pico-8 play session: hold ← + tap ❎

[t = 6 s] hold ← ~6s, tap ❎ ~10×
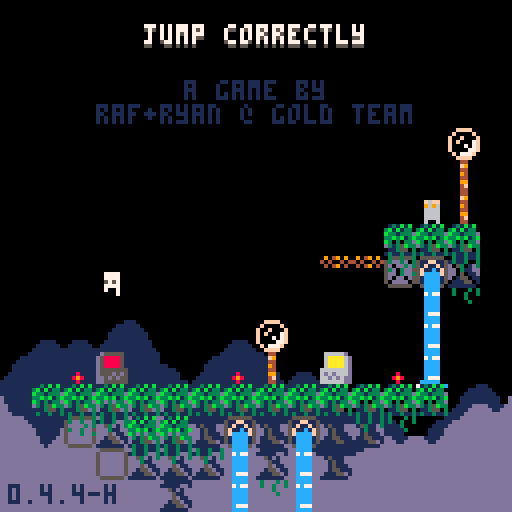
[t = 8 s] hold ← ~8s, tap ❎ ~14×
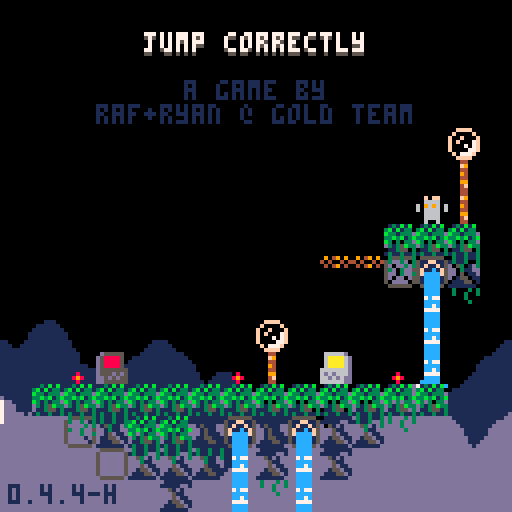

pico-8 cartridge
version 42
__lua__
-- jumper 2
-- 2025-06-24

p_win=0 //keep this
last_lvl=31

--constants and globals
p_spd=1
p_accel=0.3		 --fall accel (0.3)
p_f_max=4				 --fall spd max (4)
p_j_max=-2.5	 --jump spd max (-2.5)
p_j_t_max=5 	 --jump frames
//p_j_fre=1   	 --num free jumps
//p_w_spd=0.3 		--water fill speed

l_toucht=nil //last touch teleporter

chl=0 --checkpoint lvl
crl=0 --current lvl

-- enemy constants
ice_t_slow=70 --ice spawn time slow
ice_t_fast=30 --ice spawn time fast

cltb=0 --cloud time back
cltf=0 --cloud time front
key_cols={10,11,12,8} --keys

logo_t=0
//auto_save=1
tot_d=0
aut=0

function _init()
	printh("=====start=====")
	cartdata("gt_j2_044_hard")
	
	mplay=false
	pp=obj(-1,-1,3,5)
	chl=dget(0)
	//chl=31
	tot_d=dget(2)
	//tot_d=100
	p_win=dget(3)
	//p_win=1
	printh("load save 0 "..chl)
	printh("load save 2 "..tot_d)
	printh("load save 3 "..p_win)
	
	reset_checkpoint(0)
end

function reset_checkpoint(ll)
	printh("reseting from checkpoint")
	uits,l_uits=-0.1,-1 --ui time slow
	uitf,l_uitf=-0.1,-1 --ui time fast
	
	tpt=0								--lvl trans time
	pvy=0  			   --vel y
	pdrx=1 			   --dir x
	pdry=0 			   --dir y
	pmt=0  			   --move time
	pjmp=0 			   --current jump
	pjp=true     --jump pressed
	pjmpt=0      --jump time
	ptank=1 		   --num water tanks (this will probably never get higher)
	pwater=0 	   --amt water
	pst=false    --show empty tank icon
	pwt=0					   --water time
	ptw=false    --touching water
	pdig=false   --is digging
	pdt=0				 	  --digging time
	pseed=0				  --seeds
	psht=false   --shooting
	ptswch=false --touching switch player
	etswch=false --touching switch any ememy
	pto=false 	 	--near old man :(
	pio=false    --interact old man
	og_text=":)" --old guy text
	ptn=false				--touching ng cpu
	pin=false				--interact ng cpu
	ptd=0    				--touching door (0 no, 1 yes, 2 yes+interact)
	pbnk=false   --did bonk
	prst=0							--restart time
	
	ogidx=0
	ogt=0
	
	dth_t=-1					--death time
	dth_e=nil				--death object
	
	if ll then
		crl=ll
	else
		crl=chl
	end
	
	if(crl!=0)save_game()
	
	if crl==0 then
		mplay=false
		music(63)// test no music
	elseif not mplay then
		mplay=true
		music(0)// test start music
	end
	
		
	init_lvl()
end

function _draw()
	cls()
	camera(cmx,cmy)
	
	draw_clouds()
	
	if logo_t<120 then
		draw_logo()
		return
	end
	
	if tpt>0 and tpt<40 then
		local t,c="computer "..crl,5
		if crl==0 then
			t="correct!"
			c=cltb%8+8
		end
		
		print(
			t,
			cmx+cen_txt(t),
			cmy+62,
			c)
			
		if flr(uits%2)==0 then
			spr(22,cmx,cmy+120)
		end
		return
	end
	
	if dth_t!=-1 then
		if dth_e and dth_e.draw then
			dth_e.draw(dth_e)
		end
		for e in all(effs)do
			if(e.isp)e.draw(e)
		end
		return
	end
	
	draw_bk()
	
	for e in all(enemies)do
		if(e.draw)e.draw(e)
	end
	
	map(0,0)
	
	if not tp_out then
		draw_player()
	end
	//printh(cmi.." "..cmj.." "..cmx.." "..cmy)
	
	draw_fg()
	
	for b in all(bullets)do
		b.draw(b)
	end
	
	
	for e in all(effs)do
		e.draw(e)
	end
	
	draw_hud()
	if aut>0 then
		for i=0,flr((30-aut)/10)do
			pset(cmx+2+i*2,cmy+126,7)
		end
	end
	
	if pio then
		draw_old_guy_prompt()
	end
end

function _update()
	l_uits,uits=uits,(uits+0.1)%30
	l_uitf,uitf=uitf,(uitf+0.2)%30
	cltb=(cltb+0.7)%136
	cltf=(cltf+1)%136
	
	if aut>0 then
		aut-=1
	end
	
	if scr_wrap and 
				flr(uits%3)==0 and
				flr(l_uits%3)!=0 then
		for i=0,16 do
			add_wrap(cmx,cmy+i*8,1)
			add_wrap(cmx+127,cmy+i*8,-1)
		end
	end
	
	if logo_t<120 then
		logo_t+=1
		if(btnp(❎))logo_t+=50
		return
	end
	
	update_clds()
	
	for e in all(effs)do
		e.update(e)
	end
	
	if dth_t>=0 then
		dth_t-=1
		//if dth_e and dth_e.update then
			//dth_e.update(dth_e)
		//end
		if(dth_t==0)reset_checkpoint(crl)
		return
	end
	
	if pio then
		update_old_guy_prompt()
		return
	end
	
	if crl==0 and 
				p_win==1 and
				flr(uitf%2)==0 and
				flr(l_uitf%2)!=0 then
		add_jump(
			rand(0,127),
			rand(0,127),
			nil,
			15)
		//local sv=
		//sfx(16,-1,rand(0,2)*6,6)
		sfx(9,-1,0,16)
	end
	
	update_lvl()
	
	if tp_out then
		update_tp_out()
	else
		for e in all(enemies)do
			if(e.update)e.update(e)
		end
	
		update_bullets()
		update_player()
	end
end

function comb(a,b)
	for k,v in pairs(b)do
		a[k]=v
	end
end

function obj(x,y,w,h,ext)
	o={x=x,y=y,w=w,h=h}
	comb(o,ext)
	return o
end

function eff(x,y,d,u,ext)
	o={x=x,y=y,draw=d,update=u}
	comb(o,ext)
	return o
end

function rand(bot,top)
	return flr(rnd((top+1)-bot))+bot
end

function draw_bb(o)
	rect(
		o.x-o.w/2,
		o.y-o.h/2,
		o.x+o.w/2,
		o.y+o.h/2,
		8)	
end

function col_bb(a,b)
	if b.w==0 or b.h==0 then
		return false
	end
	local ax=a.x-a.w/2
	local ay=a.y-a.h/2
	local bx=b.x-b.w/2
	local by=b.y-b.h/2
	
	return ax<=bx+b.w and
		ax+a.w>=bx and ay<=by+b.h and
		ay+a.h>=by
end

function test_w_wrap(a,b)
	local aa=a
	if scr_wrap then
		aa=obj(
			a.x%128+cmx,
			a.y,a.w,a.h)
	end
	if col_bb(aa,b) then
		return b
	end
	return nil
end

function on_layer(o,ox,oy,lrs,t_spk,hb_mod)
	if type(lrs)!="table" then
		lrs={lrs}
	end
	if(hb_mod==nil)hb_mod=0
	
	local a=obj(o.x+ox,o.y+oy,o.w+hb_mod,o.h+hb_mod)
	local mi=flr(a.x/8)
	local mj=flr(a.y/8)
	
	for j=min(cmj+15,mj+1),max(cmj,mj-1),-1 do
	for ii=mi-1,mi+1 do
		local i=ii%16+cmi
		for f in all(lrs) do
			local s=mget(i,j)
			if fget(s,f) then
				local h=f==1 and 4 or 8
				local b=obj(
					i*8+4,
					j*8+h/2,
					8,
					h,
					{s=s}
				)
				if test_w_wrap(a,b) then
					return b
				end
			end
		end
	end end
	
	if t_spk then
		for s in all(spks) do
			if test_w_wrap(a,s) then
				return s
			end
		end
	end
	return nil
end

function on_scr(o)
	return o.y<cmy+137 and 
								o.y>cmy-4 and
			 				o.x<cmx+137 and 
			 				o.x>cmx-4
end

function round(n)
	if n-flr(n)>=0.5 then
		return flr(n)+1
	end
	return flr(n)
end

function lerp(a,b,t)
 return a+(b-a)*t
end

function clear_map_at(x,y)
	mset(flr(x/8),flr(y/8),0)
end

function draw_logo()
	local f=min(logo_t/60,1)
	local fi=min(flr(logo_t/9),6)
	pal(10,({1,5,2,13,15,10})[fi])
	for i=1,4 do
		spr(
			124+i-1,
			cmx+60+f*8*i-4*f,
			cmy+60)
		spr(
			124-i,
			cmx+60-f*8*i+4*f,
			cmy+60)
	end
end

--[[
function toggle_auto_save(i)
	if i==1 or i==2 then
		return
	end
	auto_save=(auto_save+1)%2
	printh("set auto save ")
	printh(auto_save)
	dset(1,auto_save)
	//add sfx here
	menuitem(
		2,
		"auto save "..(auto_save==1 and "is on" or "is off"),
		toggle_auto_save
	)
end
]]--

function save_game()
	printh("set save 0 "..chl)
	printh("set save 2 "..tot_d)
	printh("set save 3 "..p_win)
	dset(0,chl)
	dset(2,tot_d)
	dset(3,p_win)
	//add sfx here
	aut=30
end

function clear_save()	
	printh("clear save 0 2 3")
	dset(0,0)
	dset(2,0)
	dset(3,0)
	tot_d=0
	chl=0
	p_win=0
end

music(0)

-->8
--player
function draw_player()
	local off=(ptswch and 2 or 0)
	
	--legs
	sspr(
		12,flr(pmt)%2*2+8,
		4,2,
		pp.x-2,pp.y+1-off,
		4,2,
		pmt<2
	)	

	--ducking
	local dt=flr(pdt/3)%2
	if dt==0 and 
				pdry==1 and 
				pvy==0 and
				not pdig then
		dt=1
	end

	--head
	if(pjmp>=1)pal(12,5)
	sspr(
		8,pdry*4+12,
		4,4,
		pp.x-2,pp.y-3+dt-off,
		4,4,
		pdrx==-1
	)
	pal()
		
	--off screen arrow
	if pp.x>cmx+128 then
		spr(13,cmx+120,pp.y-4)
	elseif pp.x<cmx-1 then
		spr(13,cmx+2,pp.y-4,1,1,true)
	end
	
	--water drops
	if ptw then
		draw_splash(pp.x-4,pp.y-5)
	end
	
	--water tank
	local ofx=3
	if(pdrx==-1)ofx=-8
	if pst then
		sspr(0,8,6,6,pp.x+ofx,pp.y-6)
	elseif pwater>0 then
		if ptw then
			--tank shadow
			sspr(
				0,8,6,6,
				pp.x+ofx+1,pp.y-5)
		end
		sspr(
			16+8*(pwater-1)+(flr(uits)%2)*4,8,
			5,5,pp.x+ofx,pp.y-6)
	end
	
	--seeds
	for i=1,pseed do
		local a=uitf/7.5+i/pseed
		local x=pp.x+cos(a)*6
		local y=pp.y+sin(a)*6
		rectfill(
			x,y,
			x+sgn(cos(a)),
			y+sgn(sin(a)),7)
	end
	
	if prst>15 then
		draw_int(
			4-flr(prst/15),
			pp.x+2,
			pp.y-2)
	end
	
	--[[
	draw_bb(
		{x=pp.x,y=pp.y+4,w=3,h=1}
	)
	]]--
end

function update_player()
	local move=false
	pdry=0
	if(btn(➡️))move,pdrx=true,1
	if(btn(⬅️))move,pdrx=true,-1
	if(btn(⬆️))pdry=-1
	if(btn(⬇️))pdry=1
	
	if move then
		pmt-=0.3
		if(pmt<0)pmt=4
		if not on_layer(pp,pdrx,0,0) then
			pp.x+=p_spd*pdrx
		end
	else
		pmt=0
		pp.x=flr(pp.x)
	end
	
	if scr_wrap then
		local wr=false
		if(pp.x<cmx-1)pp.x,wr=cmx+127,true
		if(pp.x>cmx+127)pp.x,wr=cmx,true
		if(wr)sfx(3,-1,12,14)
	end
	
	--touch enemy
	local ts=false --touch shroom
	for e in all(enemies)do
		if col_bb(pp,e) then
			if e.draw==draw_shroom then
				ts=true
				//printh(pp.x.." "..pp.y.." touch shroom")
			elseif e.can_hurt then
				//reset_checkpoint()
				kill_plr(e)
				return
			end
		end
	end
	
	--jump
	if btn(🅾️) then
		if not pjp then
			pjp=true
			--  bank,chnl,off, len
			--sfx(0,   0,   0,   0)
			if (pjmp<1 or
							flr(pwater/3)>0) then
				if pjmp>=1 and pwater>2 then
					pwater-=3
					if pwater==0 then
						pst=true
					end
				end
				pjmpt=p_j_t_max
				//pvy=p_j_max
				pjmp+=1
				add_jump(pp.x-1,pp.y)
				if not ptn then
					sfx(3,-1,0,8)
				end
			end
		end
		if pjmpt>0 then
			pvy=p_j_max
		end
		pjmpt=max(0,pjmpt-1)
	else
		pjmpt=0
		pjp=false
	end
	
	--fall
	pvy=min(p_f_max,pvy+p_accel)
	if pvy<0 then
		local b=on_layer(pp,0,pvy,0) 
		if b then
			if not pbnk then
				sfx(3,-1,8,4)
			end
			pbnk=true
			pp.y=b.y+7
			pvy=0.5 --y vel of player after bonk
		end
	else 
		local t=on_layer(
			pp,0,max(1,pvy),{0,1})
		if t!=nil and t.y-pp.y>4 then
			if pvy>p_accel then
				//printh(
				//	"landed "..(
				//		ts and "true" or "false")
				//	)
				add_landed(pp.x,pp.y+4)
				pbnk=false
				sfx(5,-1,0,10)
			end
			pp.y=(flr(pp.y/8)*8)+5
			pvy=0
			pst=false
			
			if not ts then
				pjmp=0
			end
			
			if t and t.s==76 then
				set_cld(t.x,t.y)
			end
		end
	end
	pp.y+=pvy
	
	local sq=on_layer(pp,0,0,0)
	if sq then
		//printh(sq.x.." "..sq.y)
		local o=obj(
			sq.x,sq.y,0,0,
			{
				draw=function()
					spr(sq.s,sq.x-4,sq.y-4)
				end
			})
		kill_plr(o)
	end
	
	--shoot
	if btn(❎) then
		if not pto and 
					not psht and 
					pseed>0 then
			psht=true
			pseed-=1
			sfx(6,-1,0,6)
			local dx=pdrx
			if(pdry!=0)dx=0	
			//add_get(pp.x+2,pp.y,pseed)
			add_bullet(
				pp.x+dx*5,pp.y+pdry*5,1,
				dx*4,pdry*4,false,7,true)
		end
	else
		psht=false 
	end
	
	if btn(❎) and 
				btn(⬇️) and 
				pvy==0 then
		prst+=1
		if prst==15*4 then
			kill_plr()
		end
	else
		prst=0
	end
	
	--touch water
	--note: timer doesnt
	--reset when player
	--leaves water
	ptw=false
	for w in all(waters) do
		if(col_bb(pp,w))ptw=true
	end
	if ptw then
		pwt+=0.3//p_w_spd
		if pwt>=1 then
			pwt=0
			if pwater/3<ptank then
				pwater+=1
				pst=false
				sfx(4,-1,(pwater-1)*6,6)
			end
		end
	end
	
	//printh(pov)
	
	if pp.y>cmy+136 then
		//reset_checkpoint()
		kill_plr()
		return
	end
	
	for b in all(bullets)do
		if col_bb(pp,b) then
			//reset_checkpoint()
			kill_plr(b)
			return
		end
	end
	
	--touch key
	//for k in all(l_keys)do
	for i=1,#l_keys do
		local k=l_keys[i]
		if not k.p and col_bb(pp,k) then
			k.p=true
			add(p_keys,k)
			add_b_exp(
				k.x,k.y,
				3,6,
				{key_cols[i]})
			sfx(10)
		end
	end
	
	--touch door
	//for d in all(doors)do
	if door then
		if col_bb(pp,door) then
			//ptd=true
			if btn(⬇️) or btn(⬆️) then
				local can=true
			
				//sfx(11)
				//sfx(17)
				//sfx(7,-1,4,4)
				for k in all(l_keys)do
					if k.p==false then
						can=false
					end
				end
			
				if can then
					for i=1,#l_keys do
						local k=l_keys[i]
						add_b_exp(
							k.x,
							k.y,
							2,2,
							{key_cols[i]})
						//del(p_keys,k)
					end
					if crl==last_lvl then
						crl=0
						p_win=1
						save_game()
					elseif crl==chl then
						crl+=1
					else
						crl=chl
					end
					sfx(11)
					init_tp_out()
				
					return
				elseif ptd<2 then
					sfx(7,-1,4,4)
					ptd=2
				end
			else
				ptd=1
			end
		else
			ptd=0
		end
	end
	
	--touch flower
	flwr=nil
	for f in all(flwrs)do
		if col_bb(pp,f) and pdry==1 then
			flwr=f
		end
	end
	
	if pvy!=0 or flwr==nil then
		pdig=false
		pdt=0
	else
		if pdig==false then
			pdt=10
		end
		pdig=true
		if pdt%5==0 then
			add_dig(pp.x,pp.y+4)
			sfx(8,-1,27,4)
		end
		if pdt<=0 then
			del(flwrs,flwr)
			pseed+=flwr.s
			add_get(pp.x,pp.y,"+"..flwr.s)
			sfx(14)
		end
		pdt-=1
	end
	
	-- touch teleporter
	local toucht=nil
	for tt in all(tps)do
	for i=0,1 do
		local t=tt[i+1]
		if t then
			if col_bb(pp,t) then
				//printh((i+1%2)+1)
				toucht=tt[(i+1)%2+1]
			end
		end 
	end end
	if l_toucht==nil and
				toucht!=nil then
		pp.x=toucht.x
		pp.y=toucht.y+1
		pvy*=-1
		--[[
		because of long pressing jumps,
		if the player enters this while
		holding jump before the max hold
		time, their velocity wont flip
		]]--
		add_b_exp(pp.x,pp.y,5,5,toucht.c)
		sfx(7,-1,8,24)
	end
	l_toucht=toucht
	
	-- old man
	pto=false
	if old_guy and 
				col_bb(pp,old_guy)then
		pto=true
		if btnp(❎) then
			sfx(7,-1,0,4)
			pio=true
			ogt=0
			l_ogt=-1
			if p_win==1 then
				_,__,idx=rank(tot_d)
				og_text=og_texts[99-idx]
			elseif og_texts[crl]!=nil then
				og_text=og_texts[crl]
			end
		end
	end
	
	-- touch ng cpu
	ptn=false
	if ng_cpu and
				col_bb(pp,ng_cpu)then
		ptn=true
		if btnp(❎) then
			if pin then
				clear_save()
				//kill_plr(ng_cpu)
				crl=1
				init_tp_out()
				sfx(17)
			else
				sfx(7,-1,0,4)
			end
			pin=true
		elseif btnp(🅾️) then
			sfx(7,-1,4,4)
			pin=false
		end
	else
		pin=false
	end
end

function kill_plr(o)
	tot_d+=1
	dth_e=o
	dth_t=30
	add_b_exp(
		mid(cmx,pp.x,cmx+127),
		mid(cmy,pp.y,cmy+127),
		10,10,nil,true)
		sfx(8,-1,0,27)
end

-->8
--hud/general

function draw_hud()
	print(ver,2,121,1)
	
	--[[
	// uncomment for testing
	print("lvl:"..crl+1,cmx+31,cmy+1,1)
	print("lvl:"..crl+1,cmx+30,cmy,7)
	print("dth:"..tot_d,cmx+61,cmy+1,1)
	print("dth:"..tot_d,cmx+60,cmy,7)
	]]--
	
	if crl==0 then
		local t="jump correctly"
		//t="you jumped correctly"
		local off=mid(
			-2.9,
			cos((cltf%136)/136)*3,
			2.9
		)
		print(
			t,cen_txt(t),10+off,5)
		print(
			t,cen_txt(t),9+off,7)
		print("a game by",46,20,1)
		print("raf+ryan @ gold team",
			24,26,1)
		
		if p_win==1 then
		 t1="times jumped"
		 t2="incorrectly: "..tot_d
		 //t2="incorrectly: "..19999
		 print(
			 t1,
			 cen_txt(t1),40,13)
		 print(
			 t2,
			 cen_txt(t2),46,13)
			
			print("rank:",49,58,7)
			//tot_d=50
			local r,c=rank()
			if c==nil then
				pal(7,(uitf%8)+8)
			elseif flr(uitf)%2==0 then
				pal(7,c)
			end
			print(r,72,58,7)
			pal()
		end	
	end
end

function cen_txt(t)
	return 64-(#t*4)/2
end

function draw_splash(x,y)
	sspr(
		16,13+flr(uitf)%3*3,
		8,3,
		x,y)	
end

clds_b={
"00000002234002000",
"00000031111631420",
"20034311111111114",
"14311111111111111"
}
clds_f={
"00000023400562000",
"20022311143111456",
"14311111111111111"
}
function draw_clouds()
	rectfill(cmx,cmy+112,cmx+128,cmy+128,1)
	draw_cloud_layer(clds_b,72,cltb)
	rectfill(cmx,cmy+120,cmx+128,cmy+128,13)
	pal(1,13)
	draw_cloud_layer(clds_f,88,cltf)
	pal()
end

function draw_cloud_layer(arr,y,t)
	for j=1,#arr do
		for i=0,16 do
			local x=i*8-t
			if(x<-8)x+=136
			spr(arr[j][i+1],cmx+x,cmy+y+j*8)
		end
	end
end

function draw_old_guy()
	local s=0
	if cltf>68 or 
				cltf<30 and cltf%12>6 then
		s=4
	end
	sspr(
		64+s,0,
		4,8,
		old_guy.x-2,old_guy.y-4,
		4,8,
		pp.x<old_guy.x)
	if cltf>68 then
		local off=old_guy.y
		if(cltf%12>6)off-=1
		line(
			old_guy.x-4,off-1,
			old_guy.x-4,off,6)
		line(
			old_guy.x+3,off-1,
			old_guy.x+3,off,6)
	end
	//draw_bb(old_guy)
end

function draw_old_guy_prompt()
	local w=92
	local h=66
	local top=cmy+(127-h)/2
	local lft=cmx+(127-w)/2
	
	rectfill(
		lft,top,
		lft+w,top+h,0)
	rect(
		lft,top,
		lft+w,top+h,7)
	
	print(sub(og_text,0,ogt),
		lft+3,top+3,7)
end

l_ogt=-1
function update_old_guy_prompt()
	if ogt<#og_text then
		ogt+=0.5
		if l_ogt!=flr(ogt) and flr(ogt)%2==0 then
			local off=rand(0,1)
			sfx(18,-1,off*3,3)
			//sfx(18,-1,0,2)
		end
		l_ogt=flr(ogt)
	end

	if btnp(🅾️) then
		pio=false
		sfx(7,-1,4,4)
	elseif btnp(❎) then
		if ogt<#og_text then
			ogt=#og_text
		else
			pio=false
			sfx(7,-1,4,4)
		end
	end
end

function draw_ng_cpu()
	if ptd>0 then
		print(
			"continue",
			door.x-15,
			door.y-20,
			7)
		draw_int("⬆️",door.x+1,door.y-2)
	end
	
	spr(7,ng_cpu.x-4,ng_cpu.y-4)
	if(not ptn)return
		
	if pin then
		print(
			"are you sure?",
			ng_cpu.x-23,
			ng_cpu.y-20,
			7)
		print(
			"no:    yes:",
			ng_cpu.x-23,
			ng_cpu.y-12,
			7)
		draw_int("🅾️",ng_cpu.x-7,ng_cpu.y-2)
		draw_int("❎",ng_cpu.x+25,ng_cpu.y-2)
	else
		print(
			"new game",
			ng_cpu.x-15,
			ng_cpu.y-20,
			7)
		draw_int("❎",ng_cpu.x,ng_cpu.y-2)
	end
end

-- draw interact
function draw_int(s,x,y,c1,c2)
	print(
		s,x-4,y-10,
		c1==nil and 5 or c1)
	print(
		s,
		x-4,
		y-(
			flr(uits)%2==0 and 11 or 10
		),
		c2==nil and 6 or c2
	)
end
-->8
--map functions

function init_lvl()
	reload(0x1000, 0x1000, 0x2000)
	waters={}
	ftns={}
	l_keys={}
	p_keys={}
	door=nil
	flwrs={}
	swchs={}
	swch_cs={}
	sw_blks={}
	clds={}
	spks={}
	tps={
		{nil,nil},
		{nil,nil}
	}
	old_guy=nil
	ng_cpu=nil
	
	sw_state=false
	sw_state_c=false
	sw_state_l=false
	scr_wrap=false
	flip_d=false
	
	bullets={}
	effs={}	
	enemies={}	
	--current map tile i,j
	cmi=crl%8*16
	cmj=flr(crl/8)*16
	--current map x,y
	cmx,cmy=cmi*8,cmj*8
	
	--debug for when no checkpoint
	pp.x,pp.y=cmx+64,cmy+64
	
	printh("init lvl: "..crl..", "..cmi.." "..cmj)
	
	local inf_ftns={}
	
	for j=0,15 do
	for i=0,15 do
		local s=mget(cmi+i,cmj+j)
		local fl=fget(s)
		local sn=mget(cmi+i,cmj+max(j-1,0))
		local ss=mget(cmi+i,cmj+min(j+1,15))
		local sw=mget(cmi+max(i-1,0),cmj+j)
		local se=mget(cmi+min(i+1,15),cmj+j)

		local x,y=cmx+i*8,cmy+j*8
		
		if s>=93 and s<=94 then
			--fountains
			local on_t,off_t=7,0
			if(s==94)on_t,off_t=30,30
			if(s==93)add(inf_ftns,{x=x,y=y})
			add(ftns,{
				x=x,y=y,
				t=-1,on_t=on_t,off_t=off_t
			})
			mset(cmi+i,cmj+j,79)
		elseif s==109 or s==110 then
			add(sw_blks,{
				cmi+i,cmj+j,s==110
			})
		elseif fl==0 then
			-- items created in this
			-- block will clear the
			-- original map tile
			mset(cmi+i,cmj+j,0)
			
			if s==107 then
				--spikes
				local off,f=5,false
				if sn!=77 and 
							sn!=109 and
							sn!=110 and
							fget(sn,0) then
					off,f=2,true
				end
				local sp=add_enemy(
					x+4,y+off,8,4,
					draw_spike,
					nil,
					false,
					true,
					{f=f}
				)
				add(spks,sp)
			elseif s==36 or // up
										s==45 or // down
										s==46 or // right
										s==54 or // left
										s==53 then
				--circle spikes
				local u=update_c_spike
				if(s==53)u=nil
				local d={-1,0}
				if(s==36)d={0,-1}
				if(s==45)d={0,1}
				if(s==46)d={1,0}
				if(s==54)d={-1,0}
				add_enemy(
					x+4,y+4,7,7,
					draw_c_spike,
					u,
					false,
					true,
					{d=d}
				)
			elseif s==22 then
				--keys/floppy
				add(l_keys,obj(
					x+4,y+4,4,4,
					{p=false}
				))
			elseif s==23 and p_win==0 then
				--door
				door=obj(x+4,y+4,8,8)
			elseif s==24 or s==25 then
				--flower 5 seed
				add(flwrs,obj(x+4,y+4,6,8,{s=s==24 and 5 or 1}))
			elseif s==48 or s==49 then
				-- checkpoints
				printh("cp "..x.." "..y)
				pp.x,pp.y=x+4,y+5
				add_b_exp(pp.x,pp.y,10,10)
			elseif s==50 or s==51 then
				-- slimes
				add_enemy(
					x+4,y+4,4,6,
					draw_slime,
					update_slime,
					true,
					true,
					{fast=s==51}
				)
			elseif s==52 then
				-- cacti
				add_enemy(
					x+4,y+4,7,8,
					draw_cactus,
					update_cactus,
					true,
					true,
					{t=60}
				)
			elseif s==55 or s==56 then
				-- moles
				add_enemy(
					x+4,y+4,5,6,
					draw_mole,
					update_mole,
					true,
					true,
					{j=s==56,tm=15,htm=0}
				)
			elseif s==35 then
				-- switches
				add(swchs,obj(
					x+4,y+6,7.5,3))
			elseif s==37 then
				-- switch coins
				add(swch_cs,obj(
					x+4,y+4,7,6))
			elseif s==102 or s==103 then
				-- icicles
				add_enemy(
					x+4,y-4,0,0,
					nil,
					update_ice_spwn,
					false,
					false,
					{tm=s==102 and ice_t_slow or ice_t_fast}
				)
			elseif (s>=40 and s<=44) or
										(s>=57 and s<=60) then
				-- flame spaner
				local drs={
					nil,
					{1,0},{-1,0},{0,-1},{0,1}
				}
				local spd=0.8 -- slow speed
				if s==40 then
					spd=1.8 -- tracker speed
				elseif s>45 then
					spd=1.6 -- fast speed
				end
				local e=add_enemy(
					x,y,0,0,
					draw_flame_spawn,
					update_flame_spawn,
					false,
					false,
					{
						tm=0,
						dr=s<45 and drs[s-39] or drs[s-55],
						flt=not fget(ss,0),
						spd=spd
					}
				)
				//printh(s-39)
				//printh(drs[s-39])
			elseif s==11 then
				scr_wrap=true
			elseif s==61 then
				-- mushroom
				add_enemy(
					x+4,y+4,7,6,
					draw_shroom,
					update_shroom,
					true,
					false,
					{tp=false}
				)
			elseif s==31 then
				--eye
				add_enemy(
					x+4,y+4,7,6,
					draw_eye,
					update_eye,
					false,
					false,
					{t=0}
				)
			elseif s==120 then
				flip_d=true
			elseif s>=116 and s<=119 then
				--teleporters
				local i1=ceil(abs(115-s)/2)
				local i2=(s%2)+1
				local cs={{3,11},{2,8}}
				tps[i1][i2]=obj(
					x+4,y+4,6,6,
					{c=cs[i1]}
				)
			elseif s==8 then
				old_guy=obj(
					x+4,y+4,8,8,
					{draw=draw_old_guy}
				)
			elseif s==7 then
				ng_cpu=obj(
					x+4,y+4,8,8)
			end
		end
	end end
	
	for f in all(inf_ftns)do
		local j=flr(f.y/8)
		local i=flr(f.x/8)
		
		repeat
			add(
				waters,
				obj(
					f.x+4,
					cmy+3+(j-cmj)*8,
					8,8,
					{st=f.y+5}
				)
			)
			j+=1
		until j>cmj+15 or fget(mget(i,j),0)
	end
	
	--[[
	// title test, use moles
	// to
	if crl==0 then
		local ss="jump correctly"
		printh("lvl 1")
		for i=0,#ss-1 do
			local s=ss[i+1]
			local x,y=24+i*4,20-i*2
			add_enemy(
				x+4,y+4,3,5,
				draw_title_text,
				update_mole,
				true,
				true,
				{j=true,tm=15,htm=0,s=s}
			)
		end
	end
	]]--
end

function draw_bk()
	for w in all(waters)do
		local off=0
		if w.ct and w.ct.y>w.st then
			//printh(w.ct.y-w.y)
			off=7-(w.ct.y-w.y)
		end
		sspr(
			14*8+flr(uits)%4*4,0,
			4,8-off,
			w.x-2,w.y-4)
		//end
		//draw_bb(w)
		if w.ct and off!=0 then

			draw_splash(w.ct.x-4,w.ct.y-5)
		end
		
		for e in all(enemies)do
			if col_bb(w,e) then
				sspr(
					16,13+flr(uitf)%3*3,
					8,3,
					e.x-4,e.y-5)
			end
		end
	end
	
	//for d in all(doors)do
	if door then
		if #p_keys==#l_keys and 
					uits-flr(uits)>0.5 then
			pal(5,key_cols[flr(uits)%#l_keys+1])
		end
		spr(
			23,
			door.x-4,
			door.y-4,
			1,1,
			flip_d
		)
		pal()
		//draw_bb(door)
	end
	
	if old_guy then
		draw_old_guy()
	end
	
	if ng_cpu then
		draw_ng_cpu()
	end
end

function draw_fg()
	local ft=cltf%68
	if ft>0 and ft<7 or 
				ft>14 and ft<21 then
		pal(3,7)
		pal(10,7)
		pal(14,7)
	end
	for f in all(flwrs)do
		local fx=mid(0,flr(uits)%4-1,1)
		local oy=flr(uits)%4%2
		if f.s==5 then
			sspr(
				64,13,6,3,
				f.x-3+fx,f.y+1,
				6,3,fx>0)
			sspr(
				8*8,8,6,5,f.x-3,f.y-4+oy)
		elseif f.s==1 then
			sspr(
				72,14,6,2,
				f.x-3+fx,f.y+1,
				6,3,fx>0)
			sspr(
				72,9,6,5,f.x-3,f.y-4+oy)
				
		end
		
		if not pdig and 
					col_bb(pp,f) then
			draw_int("⬇️",f.x+1,f.y-0)
		end
		//draw_bb(f)
	end
	pal()
	
	if not tp_out then
		for i=1,#l_keys do 
			local k=l_keys[i]
			pal(7,key_cols[i])
			spr(
				22,
				k.x-4,
				k.y-4+mid(
					-1.9,
					cos((uits+i)/5)*2,
					1.9
				)
			)
			pal()
			//draw_bb(k)
		end
	end
	
	for s in all(swchs)do
		sspr(24,
			sw_state and 21 or 17,
			8,3,s.x-4,s.y-1)
		//draw_bb(s)
	end
	
	for s in all(swch_cs)do
		if ptswch or etswch then
			palt(5,true)
			pal(7,13)
			pal(8,13)
			pal(11,13)
		end
		spr(sw_state and 37 or 38,
			s.x-4,s.y-4+cos(uits/6)*2)
		//draw_bb(s)
		pal()
	end
	
	for ti=1,#tps do
	for t in all(tps[ti]) do
	if t then
		//draw_bb(t)
		local d=ti<2 and 1 or -1
		for i=0,2 do
			local f=max(1,i*2)
			local a=0
			while a<1 do
				local aa=a+(cltf/(136/f))
				
				pset(
					t.x+cos(aa)*(2+i),
					t.y+sin(aa)*(2+i)*d,
					i%2==0 and t.c[2] or t.c[1]
				)
				a+=1/5
			end
		end
	end end end
	
	if pto then
		draw_int("❎",old_guy.x,old_guy.y)
	elseif old_guy!=nil and
								p_win==1 and 
								flr(uits)%2==0 then
		draw_int("!",old_guy.x+2,old_guy.y,2,8)
	end
end

function update_lvl()
	for w in all(waters)do
		w.y+=1
		local t=on_layer(w,0,0,0,false,-2)
		w.ct=t
		if w.y>cmy+136 or 
					(t!=nil and t.y>w.st and t.y-w.y<1)  then
			del(waters,w)
		end
	end
	
	for f in all(ftns)do
		f.t+=1
		if f.t<f.on_t then
			if f.t%8==0 then
				add(waters,obj(
					f.x+4,f.y+4,8,8,{st=f.y+5}
				))
			end
		elseif f.t==f.on_t+f.off_t then
			f.t=-1
		end
	end
	
	for i=1,#p_keys do
		local k=p_keys[i]
		//if k.p then
			local tx=pp.x+4*i*1.2*pdrx*-1
			local ty=pp.y-3
			k.x=lerp(k.x,tx,0.2)
			k.y=lerp(k.y,ty,0.2)
		//end
	end
	
	sw_state=sw_state_c
	ptswch=false
	etswch=false
	for s in all(swchs)do
		if col_bb(s,pp) then
			ptswch=true
			sw_state=true
		end
		
		for e in all(enemies)do
			e.tswch=false
			if e.draw!=draw_flame and 
						col_bb(s,e) then
				e.tswch=true
				etswch=true
				sw_state=true
			end
		end
	end
	
	if not ptswch and not etswch then 
	for s in all(swch_cs)do
		if col_bb(s,pp) then
			del(swch_cs,s)
			sw_state_c=not sw_state_c
			sfx(13,-1,0,16)
			local c={8,14}
			if(sw_state_c)c={11,3}
			add_b_exp(s.x,s.y,3,6,c)
		end
	end end
	
	for s in all(sw_blks)do
		if s[3]==sw_state then
			mset(s[1],s[2],sw_state and 110 or 109)
		else
			mset(s[1],s[2],111)
		end
	end
	
	if sw_state!=sw_state_l then
		sfx(12,-1,0,2)
	end
	sw_state_l=sw_state
end
-->8
--effects and bullets

function add_bullet(
	x,y,w,
	vx,vy,
	fall,
	c,
	p,
	draw)
	add(bullets,obj(
		x,y,
		w,w,{
			vx=vx,
			vy=vy,
			fall=fall,
			c=c,
			p=p,
			draw=draw and draw or draw_bullet
		}))
end

function draw_bullet(b)
		rectfill(
			b.x-b.w/2,b.y-b.h/2,
			b.x+b.w/2,b.y+b.h/2,
			b.c and b.c or 7)
		//draw_bb(b)
end

function draw_c_bullet(b)
	spr(
		26,b.x-1,b.y-1,
		1,1,
		false,
		b.vy>1
	)
	//draw_bb(b)
end

function update_bullets()
	for b in all(bullets)do
		if b.fall then
			b.vy=min(p_f_max,b.vy+p_accel)
			if b.vx>0 then
				b.vx=max(0,b.vx-0.2)
			elseif b.vx<0 then
				b.vx=min(0,b.vx+0.2)
			end		
		end
	
		b.x+=b.vx
		b.y+=b.vy
		
		if b.x<cmx or b.x>cmx+128 or
					b.y<cmy or b.y>cmy+128 then
			//add_b_exp(b.x,b.y,2,4)
			del(bullets,b)
		end
		
		local t=on_layer(b,0,0,0)
		if t!=nil and 
					(b.draw!=draw_c_bullet or 
						t.y>b.y
					)then
			if b.p and t.s==77 then
				clear_map_at(t.x,t.y)
				add_gb(t.x,t.y)
				sfx(15,-1,0,27)
			end
			add_b_exp(b.x,b.y,2,4)
			del(bullets,b)
		end	
		
		if b.p then
			for e in all(enemies)do
				local tbw=b.w
				b.w+=2
				b.h+=2
				if e.draw!=draw_flame and 
							col_bb(b,e) then
					add_b_exp(b.x,b.y,2,4)
					del(bullets,b)
					del(enemies,e)
				end
				b.w,b.h=tbw,tbw
			end	
		end
	end
end

function add_b_exp(x,y,m,n,c,isp)
	for i=0,rand(m,n) do
		add(effs,eff(
			rand(x-4,x+4),rand(y-4,y+4),
			draw_jump,update_b_exp,
			{
				t=rand(10,15),
				vx=rand(-0.5,0.5),
				vy=rand(-0.5,0.5),
				c=c,
				isp=isp
			}
		))
	end
end

function update_b_exp(e)
	e.t-=1
	e.x+=e.vx
	e.y+=e.vy
	e.vx*=0.9
	e.vy*=0.9
	if(e.t==0)del(effs,e)
end

--sprinkle effect update
function update_spkl(s)
	s.dy=min(s.dy+p_accel,p_f_max)
	s.y+=s.dy
		
	if s.dx!=0 then
		s.dx-=sgn(s.dx)*0.1
	end
	s.x+=s.dx
		
	s.t-=1
	if s.y>cmy+128 or s.t==0 then
		del(effs,s)
	end
end

function add_dig(x,y)	
	for dx in all({1.2,-1.2})do
		add(effs,eff(
			x,y,draw_dig,update_spkl,
			{dx=dx,dy=-1,t=15}
		))
	end
end

function draw_dig(d)
	rectfill(d.x,d.y,d.x,d.y,15)
end

function add_gb(x,y)
	local dirs={
		{1.2,-1},
		{-1.2,-1},
		{1.2,-1.5},
		{-1.2,-1.5},
	}
	
	for dir in all(dirs)do
		add(effs,eff(
			x,y,draw_gb,update_spkl,
			{dx=dir[1],dy=dir[2],t=15,so=rand(0,3)}
		))
	end
end

function draw_gb(g)
	local sx=g.so%2*4
	local sy=flr(g.so/2)*4
	sspr(sx,16+sy,4,4,g.x,g.y)
end

function add_get(x,y,v)
	add(effs,eff(
		x-4,y-8,draw_get,update_get,
		{t=25,v=v}))
end

function draw_get(g)
	print(
		g.v,g.x,g.y,
		flr(g.t)%8+8
	)
end

function update_get(g)
	g.y-=0.6
	g.t-=1
	if g.t==0 then
		del(effs,g)
	end
end

function add_jump(x,y,c,t)
	local dirs={
		{1.2,-0.5},
		{-1.2,-0.5},
		{1.2,-1.5},
		{-1.2,-1.5},
	}
	
	for dir in all(dirs)do
		add(effs,eff(
			x,y,draw_jump,update_spkl,
			{
				dx=dir[1],
				dy=dir[2],
				t=t!=nil and t or 10,
				c=c
			}
		))
	end
end

function draw_jump(j)
	if j.c then
		pal(7,j.c[flr(j.t)%#j.c+1])
	else
		pal(7,flr(j.t)%8+8)
	end
	sspr(13,13,3,3,j.x,j.y)
	pal()
end

function add_landed(x,y)
	//printh("added landed")
	for d in all({-1,1})do
		add(effs,eff(
			x+2*d,y,draw_landed,update_landed,
			{dx=d}
		))
	end
end

function draw_landed(l)
	rectfill(
		l.x,l.y,
		l.x+1*sgn(l.dx),l.y+1,
		flr(cltf)%8+8)
end

function update_landed(l)
	l.x+=l.dx
	l.dx*=0.90
	if abs(l.dx)<0.5 then
		del(effs,l)
	end
end

function init_tp_out()
	tp_out=true
	tpt=60
	add_b_exp(pp.x,pp.y,10,10)
end

function update_tp_out()
	tpt-=1
	if tpt==0 then
		tp_out=false
		chl=crl
		reset_checkpoint()
		//init_lvl()
	end
end

function set_cld(x,y)
	local can=true
	for c in all(clds) do
		if c[1]==x and c[2]==y then
			can=false
		end
	end
	if(can)add(clds,{x,y,7})
end

function update_clds()
	for c in all(clds)do
		c[3]-=1
		if c[3]==0 then
			add_b_exp(c[1],c[2],3,6,{13,14,15})
			clear_map_at(c[1],c[2])
			del(clds,c)
			sfx(6,-1,6,15)
		end
	end
end

function add_wrap(x,y,d)
	add(effs,eff(
		x,y+rand(-2,2),
		draw_wrap,update_wrap,
		{
			dx=d*rnd()*0.2,
			dy=rnd()*0.09,
			
			t=rand(20,40),
			c=rnd({1,2,13,14})
		}
	))
end

w_cols={14,13,2,1}
function draw_wrap(w)
	//circ(
	//	w.x,
	//	w.y+sin(w.t),1*(w.t/40),2)
	pset(
		w.x,
		w.y+sin(w.t),
		w_cols[flr((w.t/40)*4)+1])
end

function update_wrap(w)
	w.t-=1
	w.x+=w.dx
	w.y-=w.dy
	if w.t==0 then
		del(effs,w)
	end
end



-->8
-- enemies

function add_enemy(x,y,w,h,d,u,hit,hurt,ext)
	e=obj(
		x,y,w,h,
		{
			draw=d,update=u,
			drx=1,vy=0,t=0,
			can_hit=hit,
			can_hurt=hurt,
			tswch=false
		}
	)
	comb(e,ext)
	add(enemies,e)
	return e
end

function update_e_general(e,lrs)
	if(lrs==nil)lrs={0,1}
	e.vy=min(p_f_max,e.vy+p_accel)
	local t=on_layer(
		e,0,max(1,e.vy),lrs,true)
	if t!=nil then
		if e.vy<0 and fget(t.s,0) then
			e.vy=0
		elseif t.y-e.y>4 then
			if e.vy>p_accel then
				// landed
			end
			e.y=flr(t.y-t.h/2)-flr(e.h/2)-1
			e.vy=0
		end
	end
	e.y+=e.vy
end

-- slimes
function draw_slime(s)
	if s.fast then
		pal(2,3)
		pal(14,11)
	end
	spr(
		50+(s.fast and uitf or uits)%2,
		s.x-4,
		s.y-3-(s.tswch and 2 or 0),
		1,1,s.drx==-1)
	//draw_bb(s)
	pal()
end

function update_slime(s)
	update_e_general(s)
	if(s.vy!=0)return
	
	if on_layer(s,s.drx,0,0,true) or
				(not s.fast and 
					not on_layer(s,s.drx*4,1,{0,1},true))then
		s.drx*=-1
	end
	
	-- speed 0.67 and 0.4
	-- dont cause sync issues
	s.x+=s.drx*(s.fast and 0.67 or 0.4)

	if s.y>cmy+136 then
		del(enemies,s)
	end
end

--moles
function draw_mole(m)
	local s=(uits)%2
	if(m.vy<0)s=0
	if(m.vy>0)s=1
	spr(
		55+s,
		m.x-4,
		m.y-4-(m.tswch and 2 or 0),
		1,1,pp.x>m.x)
	//draw_bb(m)
end

function update_mole(m)
	update_e_general(m)
	if m.vy==0 and m.htm==0 then
		if m.tm==0 then
			m.tm=15
			m.htm=10
			if m.j then
				m.vy=-3
				m.y-=1
				sfx(5,-1,10,8)
			end
		else
			m.tm-=1
		end
	elseif m.vy>=-p_accel and
								m.vy<=p_accel then
		if m.htm>0 then
			m.vy=-p_accel
			m.htm-=1
		end
	end
	
	if m.y>cmy+136 then
		del(enemies,m)
	end
end

-- spikes
function draw_spike(s)
	
	spr(
		107+flr(uits)%2,
		s.x-4,s.y-4,
		1,1,false,s.f
	)
	//draw_bb(s)
end

-- moving circle spike update
function update_c_spike(s)
	s.x+=s.d[1]
	s.y+=s.d[2]
	if s.x<=cmx or s.x>=cmx+128 or
				s.y<=cmy or s.y>=cmy+128 or
				on_layer(s,0,0,0,true) then
		s.d[1]*=-1
		s.d[2]*=-1
	end
end

-- circle spikes
function draw_c_spike(s)
	palt(0b1010000010000000)
	spr(
		53+flr(uitf)%2,
		s.x-4,s.y-4,
		1,1,pp.x<s.x
	)
	pal()
	--draw_bb(s)
end

-- cacti
function draw_cactus(c)
	spr(
		52,
		c.x-4,
		c.y-4+(uitf%2)-(c.tswch and 2 or 0),
		1,1,
		uitf%4/2>1)
	--draw_bb(c)
end

function update_cactus(c)
	update_e_general(c)
	c.t+=1
	if c.t>=60 then
		c.t=0
		add_bullet(
			c.x-2,
			c.y-1,
			3,
			-1.7, --h vel
			-2,   --v vel
			true,
			11,
			false,
			draw_c_bullet
		)
		
		add_bullet(
			c.x+2,
			c.y-1,
			3,
			1.7, --h vel
			-2,  --v vel
			true,
			11,
			false,
			draw_c_bullet
		)
		sfx(9,-1,0,16)
	end
end


function update_ice_spwn(s)
	if s.t==0 then
		s.t=s.tm
		add_enemy(
			s.x,s.y+3,7,7,
			draw_ice,
			update_ice,
			false,
			true
		)
	else
		s.t-=1
	end
end

function draw_ice(i)
	sspr(48,48,8,7,i.x-4,i.y-4)
	//draw_bb(i)
end

function update_ice(i)
	i.t+=1
	if i.t<20 then
		i.y+=0.15
	elseif i.t>30 then
		update_e_general(i,{0})
		if i.vy==0 or not on_scr(i) then
			add_gb(i.x,i.y)
			del(enemies,i)
			sfx(15,-1,10,6)
			//sfx(15,-1,16,4)
			if i==dth_e then
				dth_e=nil
			end
		end
	end
end

function draw_flame_spawn(f)
	local off=0
	//if f.flt then
		off=(f.tm/15)%1
	//end
	palt(0b0000000111000000)
	spr(
		40+max(flr(f.tm),0),
		f.x,
		f.y+sin(off)*2)
	pal()
end

function update_flame_spawn(f)
	f.tm+=0.3
	if f.tm>=5 then
		f.tm=-10
		local dr=f.dr
		if dr==nil then
			local a=atan2(
				pp.x-f.x,
				pp.y-f.y)
			dr={
				cos(a),
				sin(a),
				true}
		end
		add_enemy(
			f.x+4,f.y+3,6,6,
			draw_flame,
			update_flame,
			true,
			true,
			{
				dr=dr,
				spd=f.spd
			}
		)
	end
end

function draw_flame(f)
	if not f.dr[3] then
		pal(1,13)
		pal(12,6)
	end
	spr(
		uitf%3+57,
		f.x-4,
		f.y-4)
	//draw_bb(f)
	pal()
end

function update_flame(f)
	f.x+=f.dr[1]*f.spd
	f.y+=f.dr[2]*f.spd
	if not on_scr(f) then
		del(enemies,f)
	end
end

function draw_shroom(s)
	spr(
		s.t>0 and 63 or 61+(uits)%2,
		s.x-4,
		s.y-4-(s.tswch and 2 or 0),
		1,1,pp.x>s.x)
	//draw_bb(s)
end

function update_shroom(s)
	update_e_general(s)
	if col_bb(s,pp) then
		s.t=10
		local v,sv=1.6,1
		if(btn(⬇️))v,sv=1.1,0
		if(btn(⬆️))v,sv=2.1,2
		sfx(16,-1,sv*6,6)
		//sfx(16,-1,0,6+sv*6)
		pvy=p_j_max*v
		add_jump(pp.x-1,pp.y,{13,14})
	end
	if s.t>1 then
		s.t-=1
	elseif s.t==1 and 
								flr(uits%2)==1 and
								flr(l_uits%2)!=1 then
		s.t=0
	end
end

eye_blk_t=6
eye_blk_s=0.24
function draw_eye(e)
	local s=0
	if e.t>=-eye_blk_t then
		local pc=5
		
		if e.t<0 and flr(e.t)%2==0 then
			pc=7
		end
		
		pal(7,pc)	
		pal(9,pc)
		pal(10,0)
		pal(15,pc)
		
		s=28+mid(
			0,
			abs(10-flr(e.t)),
			3)
	else
		s=31-mid(
			0,
			abs(eye_blk_t+4+flr(e.t)),
			3)
	end
	spr(s,e.x-4,e.y-4,1,1,e.x<pp.x)
	pal()
end

function update_eye(e)
	if e.t>=0 then
		e.t+=eye_blk_s
		if(e.t>14)e.t=0
		e.can_hurt=false
		if col_bb(e,pp) then
			e.t=-1
		end
	else
		e.t-=eye_blk_s
		if e.t<=-eye_blk_t then
			e.can_hurt=true
		end
		if(e.t<-eye_blk_t-7)e.t=11
	end
end

--this is a crazy hack
function draw_title_text(t)
	print(t.s,t.x-2,t.y-3)
	//draw_bb(t)
end
-->8
-- normal/hard mode code
// code here differs between
// modes. be careful!

ver="0.4.4-h"

og_texts={}
// end game s+
og_texts[99]="henlo s+"
// end game s
og_texts[98]="henlo s"
// end game a
og_texts[97]="henlo a"
// end game b
og_texts[96]="henlo b"
// end game c
og_texts[95]="henlo c"
// end game d
og_texts[94]="henlo d"

// lvl texts
og_texts={}
og_texts[99]="i beat this in less\nthan an hour with only\none life."
og_texts[0]="awful news. one of the\nmanagers spilled a hot\nbowl of spicy ramen\nand short-circuited\nthe central processor.\nthen i fell down a\nfew steps and dropped\nall the backup files.\nyou know the drill -\nretrieve the floppies!"
og_texts[4]="back at spacefleet\nacademy, they taught\nme how to deal with\nthis very situation.\none must simply land\non their feet, look\ndown then jump and\nshoot simultaneously."
og_texts[7]="my feet hurt. i wish i\nwas at home eating a\nsandwich."
og_texts[14]="the frigid conditions\nof this biome always\nmake me shiver. you\nknow, button mashing\ncould be a smart way\nto warm yourself up."
og_texts[17]="the rhythm of the mole\nis quite exotic. be\nwary of its unwavering\nwill as it hops and\nhovers.\nhaha,\nhope that\nhelps!"
og_texts[23]="i accidentally set my\ntoaster on fire this\npast tuesday. it's a\ngood thing i had a\nsack of seeds to put\nit out."
og_texts[28]="you know, i was once\nin your position, but\napparently the floppy\ndisk misplacement was\nall intentional.\nyou'd think given my\npolymath credentials\nthat i'd smarten up\nto such chicanery."
og_texts[31]="i'm proud of you for\ngetting this far, kid.\nbe careful not to\nwaste your resources.\noh, and sorry about\nthe blue flame!"

function rank()
	if(tot_d==0)return "s+",nil,0
	if(tot_d<=10)return "s",8,1
	if(tot_d<=40)return "a",9,2
	if(tot_d<=80)return "b",11,3
	if(tot_d<=120)return "c",13,4
	return "d",2
end
__gfx__
000000001111111100000000000000011100000000000000000000000d555550000000000000000000000000009009000000000000008000cc7cccccc777cccc
00000000111111110000000000000111111000000000000000000000d58888500000ff0f000000000000000009009000000000000000880077c7cc7ccccc7777
00000000111111110000000000001111111100000000000000000000d5888850ff6f66660050500000000000999900000000000088888880cccc7777cccccccc
00000000111111110000000000011111111110000000001111000000d5888850696969690005000000000000090009000000000088888888cccccccc7c77cccc
00000000111111110000000000011111111110000000111111110000d5555555666666660050500000000000009000900000000088888880cccccccccccc7cc7
00000000111111110011110000111111111111000001111111111000d555d5d5666666660000000000000000000099990000000000008800ccccccccccccc77c
00000000111111110111111001111111111111000111111111111000dd5d5d55666666660000000000000000000900900000000000008000c777cccccccccccc
00000000111111111111111111111111111111101111111111111110dd555555600660060000000000000000009009000000000000000000cccc7c77cccccccc
01110000777770070777077707770777077707770000000000000000066666d0000a000000000000030000000000000000000000000000000000000000000000
100010007c7c700770007000700070007c0c70c070007770000000000655556d00aaa000000000003b3000000000000000ffff0000ffff0000ffff0000ffff00
100010007777700770007000705575007ccc7ccc7000c7c0000555000655556d0aa1aa000000000030300000000000000f9999f00f9999f00f9999f00f0000f0
110110007777700065506005655565556ccc6ccc60007070005775000655556d00aaa00000e0e0000000000000000000f999999ff999999ff077000ff077000f
011100007777000006660666066606660666066600000000005775006666666d000a0000000a00000000000000000000f999999ff799990ff7aa700ff7aa700f
00000000777700700700000c000000000000000000000700005665006d6d666d0030000000e0e0000000000000000000f799990ff7aa700ff7aa700ff7aa700f
000000007c7c077700c007000000000000000000000000000000000066d6d6dd003000000003000000000000000000000f7700f00f7700f00f7700f00f7700f0
0000000077770070700000c000000000000000000000000000000000666666dd0003000000300000000000000000000000ffff0000ffff0000ffff0000ffff00
77700000777700000c00000000000000000070080077700000777000000000007777770799999909888889098999990999999909000070000000700001000101
76070770777700007000007c0eeeded0000670880755570007555700000670007707001099090010980900108809001099090060000670000006700000010000
07677067777700000000c00000dd5d00005fdf087558557075555570006677007010110790601109901011098010160990101109005fdf00005fdf0001000000
006707677c7c0000700c00008888282277dddd687588857075bbb57006655660770110779901109999061099890160999901109877dddd6077dddd6000010000
0070000000000000000070000000000006dddd77755855707555557006650660770110779901109999061099890160999901109826dddd7706dddd7700100000
070707700000000000c000c000000000005dd5000755570007555700007766007010010790100109906001099010060990100108205dd500005dd50001000000
7607076700000000000000000333d3d0000760000077700000777000000760007010707790109089906090999010909990109088220760000007602000000000
677000770000000000000000bbbb3b33000700000000000000000000000000000107777706088888010999990109999901099998200700000007222200000000
33000033990000990000000000000000000bb0000000000088887000000000000000000000000c000000c0000000000000000600000000000000000000000000
3bbb00039aaa0009000000000002200000b33b000000700008067000004440000000000000000c000000c00000c0000000000600000dd0000000000000000000
00b000000a00000000222200002ee20000b33b0b005fdf00005fdf00049994000044400000c0c1c0000c1c0000cc000c00606d6000d99d000000000000000000
00b0bbb00a00aaa002eeee2002eeee20bbb7370b07dddd0077dddd6004797940049994000c1c11c00cc111c00cc1c0cc06d6dd600d8888d000dddd0000000000
00b0b0b00aaaa0a02eeeeee202e7e720b0b33bbb00dddd7006dddd770499994004797940c111111cc111111cc1111c1c6dddddd60d7879d00d8998d000dddd00
0000bbb00000aaa02eee7e7202eeee20b0b33b00005dd500005dd5000444444004999940c11ff11cc11ff11cc11ff11c6ddffdd60d8889d0d888888d0d8998d0
3000b0039000a00902222220002222000b3bb3b0000700000007600000500500044444400c1ff1c00c1ff1c00c1ff1c006dffd6000dddd00d788799dd788879d
330000339900009900000000000000000bb00bb00000000000070000055055000550550000cccc0000cccc0000cccc0000666600000660000dddddd0dddddddd
0555555003113113035535530131b1b000000000000000000004400000ffff00055555500911911a0a55a55a01a1a1a00ff90f90077777700904909005555550
50dddd051311300353dd3d033b1b13300000000000000000000f90000f0000f05044440519119009594494099a1a1990ffff9f997000000740400404511ff115
5d0dd0d5d05301d35d0dd3d3b331333d000000000000000000044000f00f000f54044045405a014954044949a991aaad9fff9ff9700006070404904051f11f15
5dd00dd5dd0311dd53d03dd533b3b13b000000000000000000094000f0f0007f54400445440911445940944599a9a1aa0ffffff970600007000000005f11c1f5
5dd00dd5dd05011d5dd03dd3b303033d000000000000000000044000f000707f544004454405011454409449a90909ad9ff9ff9070600007000000005fccccf5
5d0dd0d5d01550115d0dd0d5d3135b33000800000060000000099000f000077f540440454015501154044045d9194a9a09909900706660070000000051cccc15
50dddd050111550150dddd050113550300898000066600000004f0000f0777f05044440501115501504444050119440900000000700000070000000051cccc15
0555555011111110055555501311311300080000005000000004400000ffff000555555011111110055555501911911900000000077777700000000005cccc50
055555500611611676d67d7076767670000000000000000000077000007777000000000002112112021021220020202000000a0000000bbb00000bbb00000000
5066660516116006dddd777767777777000000000000000000077000077770700011110011111001111111012202011000a0a0000ccc03330eee033300000000
56066065d05601d67d7d7dc7707777c7000000000000000000047000777607070101101010510101110110112110111d0a00a00a0c0c0f440e000f4400000000
56600665dd0611dddddc07d76c7c070700000000006070000009d000776776d7011001101501110111101101112120120a0a0aa0060c01f400ee01f400000000
56600665dd05011dd07ddc06607ccc0600000000000a0000000dd000d06076670110011005050111110011011101011d0aa0a0900ccc01f40eee01f400000000
56066065d0155011dddd70d66c0c70c6000700000070700000099000d0007667010110100005501111011011d1015111a0a090a000000f4400000f4400000000
5066660501115501ddddddd667c607c60079700000636000000df0000d7d7dd700111100000055011011110100015501909a0a00555ff555555ff55500000000
055555501111111067606760676067600668660006366600000dd00007dddd000000000000000110011111100100100199a90909111111111111111100000000
0555555009ff9ff90fffff5f0fffff9f0000000000300300000766dc000766dc00000000030003030000000000000000000000000e8888e003bbbb3005055050
50ffff05f9ff900959ff9dfff99ff9f90000000000b03b00706766dc706766dc0000000003003003000001000060000000000060e000000e3000000350000005
5f0ff0f5f9f90ff9fffff9f99ffff9990000000000033303766766dc766766dc000099800000300000001110006000000000006080088008b000000b00000000
5ff00ff5ff99fff9f9ff9ff5ff99fff9000000000300b30b07c076c007c076c008098999000003000000010005d000600060056080888808b0bbbb0b50000005
5ff00ff5df090ffdfdff9ff9f99f09ff40000400b3303330070076c0070076c088800500000000000000010005d60060006005d680888808b0bbbb0b50000005
5f0ff0f5d0155ff1fd0fd0f5ff9950f90400400033b03300000077c0000077c005000600000000000100010055d605d005605dd680088008b000000b00000000
50ffff050111550150dddd0509ff55f100440400b3303b0000000700000007000060006000000000010001005dd605d605d65dd6e000000e3000000350000005
055555501111111005555550191191900040000033b03300ee0000008800000006000060000000000100010000000000000000000e8888e003bbbb3005055050
011111110e11e11e0e55e55e0e12e21e33000033bb0000bb220000228800008800aaaaa000aaaaa000aaa0000aaaaa00aaaaaaaaaaaaaaaa00aaaaa00aaaaaa0
111110011211200e5edd2d0ee2e12e2e3bbb0003b333000b28880002822200080aaaaaaa0aaaaaaa00aaa0000aaaaaa0aaaaaaaaaaaaaaaa0aaaaaa0aaaaaaaa
d05101ddd05e01d25d0dd2de20eee22200b0bbb0003033300080888000202220aaa000aaaaa00aaa0aaaa0000aa00aaa000aaa000aa000000aa00aa0aaaaaaaa
dd0511ddd20211dd52d02dd5dd2e222e00b0b0b0003030300080808000202020aa000000aa0000aa0aaa0000aaa000aa00aaaa00aaaaaa00aaa00aa0aa0aa0aa
dd05011dd202011d5dd02dd2de25eeed00b0bbb0003033000080888000202200aa00aaaaaa0000aa0aaa0000aaa000aa00aaa000aaaaaa00aa000aaaaa0aa0aa
d0155011d21550115d0dd0d5d02550ee0000b0b0000030300000808000002020aaa000aaaaa00aaaaaaa0000aa000aaa0aaaa000aa00000aaaaaaaaaa00000aa
011155010211550150dddd050111550e3000b0b3b000333b2000808280002228aaaaaaa0aaaaaaa0aaaaaaaaaaaaaaa00aaa0000aaaaaaaaa0000aaaa00000aa
1111111011111110055555501121111033000033bb0000bb22000022880000880aaaaa000aaaaa00aaaaaaaaaaaaa0000aaa0000aaaaaaaaa0000aaaa00000aa
00000000000000000086860000000000001717171717378600000000171727170000171717000000001700000000373717171717170000d31717171717373737
172717171700000000000017271717179595959595959595959595a5959595959595959595959595959595959595a5959595959595959595a595959595959595
00000000000000000037373737860000001717271717173700006100b6b6b6170000b6b6b60000000027000000001727177727b6170000d627d3274717171717
000000271700740000000017000000009500000000b20000b2619595959595a59500000000710000959595a59595958595000000a300000000009595a5959585
0000000000000000371717171737000000b6b6b6b6b6001700000000000000170000000000000000001700000091171717002752170000e627d6270017172717
0000000017836400000000270000000095007400b5b5b5b5b5b5959595a59595950000c2c2b5b5008595959595959595a5610000a3007400000000959595a595
00000000000000001727171727170000000000000000001700000000860000170000000000000000001700000037b6171700b600270000002700270000001717
007300001747648600007317000000009500640000950000000095a5959595959513000000959500955200d40000959595d4b5b5b50064000000009595959595
740000000000000000172727170000000000000000000027000000002737d317000000000000000000170000b617711717000000176100000000000000000017
00c40000173737370037e41700b6c4009500b50000b60000000000959595a59595b5b500b59595e495b5b5b500740095950000959500640000009195959595a5
640000000000000000b6b6b6b60000000000d3d3d3000017000000000017e41700b6000091000000730000003723e41717000000170000000000000000000017
00b60073171717000017000000370000950000000000000000a200000000a29595959500009595b26100009500640095a500009595b5b5d4d4b5b59500009595
6471860000000000000000000000000000003737370000b6000000000017d3170037b6d3370000003737000017e4e42717d3d3d317000000000000d300711317
002700c4171700000017c400001700009500b5000000b50000a200000000a295959595b5009595b5b5b5009500b5b59595009195859595b3b395959500919595
373737000000000000000000000000000000002717000000000000000027e417611717171700830027170000270000171737373737000000b6b6b637b6373737
00000000171783740017000073270000950095000000950000a200b60000a29595a595000095a595959500d6000000959500b595959595d4b595959500b59595
17171700000000008600d3d3000061000000000017000000000000000017d317002700000000e400001700001700001717171717170000003737371717171717
0000c4001727006486000000c4170000950000b5000095b50000b5a5b5b5009595859500b59595959595b5b5b5b500959500710000959500009595950000a395
172700000000003737b63737b6272700d30000001700d3d3d30000000017d4170000000000860000001700d30086001717271727170000001717175727671717
0000b6b61717d43737b6b6b6b617810095006195000000000000000000000095a59595000000959100000000950000a595b5b500000095b5e4959595b5b50095
17000000000000171717171717270000270000000053373737000000000000000000008300272700000000373737d31717172717000000001717170027001717
e4b6373717170017172717171717e4e49500b59500000000000000000000b595959595b5000095b50000000095b50095a5959500000095950000000000000095
0000000000000000173737371700000000000000000017171700000000000000000000d4000000000000000000171717520000000074003737171700b6001727
003717172717001717171727170000009592000000009200000000740000009595950000000095000000000000000095959595e400009595b500740000b5b595
00000000000000000017171717000000000000000000002717007400008600000000373700000074000000000000172700000000006486000017270000002717
0017000000170000000000000000000095920000000092b5b500006400b50095a50000007400950000e4e40000e4e495959395000000000000006400a600a395
80130000d3d3d30000271717000000000000d3008613711717916400003737000000271700861364000083910000000083d3d3d3373737000000170000001717
00270000831700000000000000000000959200000000929595a60064a600a695950000916400d400a6000000a600009595a595e40000000000b5b5b5b50000a5
3737370037373700000000000000000000002700272737373737370000172700000017000037373700373737370000002727272717170000000017d3d3d31717
d31761005717d300000000867113860095801371a6b5b59595b5b5b5b5b5b595a500b5b5b5b5b5b5b50000b5b50000a59595950000a613a6000000a595000095
17271700271717000000000000000087000000000000171717271700001700000000000000171717001727170000000000000000270000000000373737373737
273737373737270000000037373737b095b5b5b5b5959595959595a59595959595879585959595a595b2b29595b2009595950000b5b5b5b5b500000095000095
95a5d5959595a5959595959595959595959595a5959595859595959595959595000000000000009400000000b4b4b4b4b0000000b4b4b40000000000000000a4
c500b4b4b4b4b4000000949494949494b4b4b4c5007400000000009494949494949494000000949494a4949494949494b4b4b40000e600172717731576252525
95950095959595910000579595a561959595000000959595950000000095a595000000000000009400000000949400008700000094a4000000000000000000a4
b400009494949400000094a49477949494a494b4b464c500000000946794b4b4b4b4b4000000946794949494d59457949494940000e600171717d41500000000
a5000000619595b5b5b5b595959500959500000000009595a500000000009595000000a40061009400f1000094000000007400009400000023000000000000a4
94000000a467940000009494f1f1f1a49494949494b4b4000000009400949494949494000000e60000d60094000000a484f1f1f1f1b600d60000001500000061
9500000000a29595b3b3b395a59500959574006100008595956100b2000095a5000000a4000000b600a4007494000000006413c594000000f1f1f10000000000
940000c5f1f1940000009494e4a46194b6c50033d4009400000000a400f100a494a494000000e691c5d671a400f1f19495e4a4a4a4a400d6d300001500000000
95000000a6959595959595959595c49595640000000095a595b5b5b500749595000000a4f100f1f1f1a400649461000000b4d4b4b4007400b4b4b40000000000
940000b4b4b4946100009494f1f1f194b4b4b4e4b40094000000009400a40094944794000000b4b4b4b4b49400b4b494956153a300000053d400325300000000
850000b5b5959595a595000093950095956400000000000000000000006495a5000000b4b4b6b4b4b4b4f1b4b400000000940094948164009494a4000000f1f1
94f1000000949400000094949494949494130091940000f10000719400a4f1940000d6000000949494949494f100949495e400000000003700373700e4e40000
950000959595a595959571009395009595b5b5000000000000000000b5b59595000000009494a49400f1f194a4f100000094f1f194b4b4009494b4b40000b4b4
9484000000009400f100a40000000000b4b4b4b4b40000a40000e494f100e4940000d600730094a4940000a4a4009494a5000083000000170000170075000000
9500009595a295959595b5b59395779595000000000000130000000000009595000000000094949400b4b4b494840000b69484d4949494b694949494b6b69494
94d57400000094008400a40000740000940000d4e60000a400000094b400009400e4e4b653b6009494910000a40094a495740000830000170000000565000000
9500000095959547000000c30095b595958200e4e40000b50000e4e40082959500000000000000a400f1f19494f10000b4b4f1f1a49494a49494b4b4b4b4b4b4
94d66400000094f1f1f10000006471c5947400a4a4a4a4a400470094940000a4830000a4d4a4000094b40000a400949495640000868300276100000065d40000
9500000000959500000074000095959595000000000000000000000000009595000000000000000000b4f194948400009494d4b49400000094a40000c5d49494
94136400008094b4b4b4000000b4b4b494640000000000a4b6b6b6a494005794c40000a432a40000000000f1f1f1949495b5b5373737e6170000000035350000
950000000095950000a66400009595a595000000e4e4000000e4e4000000859500000000000000000094f1f1c500f100f1f1f1949400520000a400b4b4f1f1f1
94b4b400e4e4a4949494e6e6e694009494b4b400000000b4b4b4b49494b6b69400000000e4000000000000b4b4b4a4943487000017174717b600000000430061
9500000000a2950000b5b5d50095959595000000000000000000000000009595000000000000f1f10094b4e4b4b4b400b4b4b49494e4840000a4009494b4b4b4
9494000000c500000000e4e4e4945294a49494000000919494a4949494b4b4b400e600000000000074000094949477941400740000d5343434000000000600c4
95130000a6000000009595d4006795959500e4e4000000007400b5e4e4d495957113c5f10000b4b40000f1f10094a400f1000000a4d4000000a400d6000000f1
9400000000b4b40000000000009452a49494940084e4b4b4b494a4947794a400000000f1f1f183006400009473a400002471641380819696240000d446005600
95b500b5b5b500000095a5b5b5b59595959100a600000000640095a600006195b4b4b4b4000094940000b4b400009400b4330000b4b40000000033d6000000b4
0000000000a4940000000000009400949494005300d400c50094949400940000000000b4b4b4b40064000094d453610014e43434343400009600003636363600
a5950095a5950000009595959595958595b5b5b5b500a67164a695b5b5b5b5959494a4000000a494000094940000000094c50061a4a4f1f1f1f1f1a4c571c594
000000470094a4000000000000a45794940000b4b4b4b4b432a491e6f1d6610000130094949400c56491009432a4c40014001424149600000023440000262600
959587a59500000000959595a59595959595859595b5b5b5b5b595959595959594948700000094940000a4000000000094b4b4b4a4a4b4b4b4b4b4b4b4b4b494
000000000094000000000000009400940000000094949494b4b4b4b4b4b4b400008400a4940000b4b4b400949494000014571414960000000034343400160000
__gff__
0000000000000000000000000000808000000000000000000000000000000000000000000000000000000000000000000000000000000000000000000000000001010101808080800101010102010201010101018080808001010101800101000101010180800000808080000001010001010101000000000000000000000000
0000000000000000000000000000000000000000000000000000000000000000000000000000000000000000000000000000000000000000000000000000000000000000000000000000000000000000000000000000000000000000000000000000000000000000000000000000000000000000000000000000000000000000
__map__
00000000000000000000000000000000000000000000000000004343435d4170704343434343434343434300470000004241414141704143430044000043434300000000000000000000007040414343434343414041410000000000414142416564000000000000636363636162000000000000001600001600000000000061
00000000000031000000000000000000000000000000000000002d696900414041696941006900696975414446000000696900692d0070404100431600696970000000000000000000000069707041414170414141696e00000000004142696963630000000000006162002d0000000000000000000000000000000000000062
00000000000000000000000000000000000000004700000000000000000041414000006b00000000000043434345000000004500000041706900410000000042081800310000000000000000696917694241690041006e0000443200706900006261001600000000620000000000000000000000006b00006b00000000190862
00000000000000000000000000000000000000324600000000000000004470697016334500446b000000414143434300000043434e4e692d0000412e004400414343334d6b0000000000000000004e0041410000700043000043430000000000600000003400000061006465000000006b0000004c630000634c000000636363
0000000000000000000000000000470000003543430032000000000000434300414343434343434300004142416969000000414144000000000069434343006941416b00420000000000000000000047704100454d00416b6b41690000001632620000004e4e4e00620063634e000000634c0000006200006200000000626162
0000000000000000000000000000460000000069416b4e4e354242426b704100417069166941416900004141690000000000697043000000004700690041004443434300420000000000000000006e4641414e43434e43434343000000004343616434000000340000000000000000006200000000004c000000004c6b626260
0000000000000000000000000008460000000031434300000000690043436900415d4e420069000000007074000000000000006941002445004644000069004341426900694d004d004d004d35004546414200414124006969420000000069416363634e4e4e4e000000000000004c00606b6b4c000000000000006b63636363
0000000000000000000000004343430000000043434300400000000069690000704d0042000000000000414242000000000000004100424200434300000000414170446b6b6b6b6b6b6b6b6b0000434341413741434300000041000000000040626162643400650000000000340000006363636b0000340000004c6363636261
000000000000000000004e4e425d4100000035696941000032450000004700004343006b00000000000040003600006b000024174200006900694100004e007042434343434343434343434e0018747041704d4142410033197000470000004163636363636363000000004e604e0000000063634c004c0000006b6261626262
000000000000000000000000000069000000000000696b6b434300003246440041690000336b420000007000364e0040000043434100000044000000002400404169004d69004d00694d00354e4343434343234343414e434343004600000070626263636261626b0000000034000000310061626b0000006b6b636363626162
0000000000000000470000000000000000000000000041704169000043434300424e4e4e4e4343003219350000000000000069692d000000430000004e42007041236b4e6b6b4e6b6b4e6b6b4441407070414e4141420000414131460000197000006162606263630000004e634e000063006263630000006363636262626062
000044070000004446001700440000000000003217006b6b00000000323516004133000000417000434343004700400031440000000024004100004436426b414143434d42424d424200434343434341404100704141004343434343000043430000000000000000000000006216000062006b00000000000000000000636362
0043434343434343434343434343000000000043430000004700000043434300704e4e4e4e6900006969000046440000434300000000430070004343434343427041690000000000000069006941417041750036696d0069694170000036744100780000000000000000004e614e000061000000004c004c0000000000626160
000042414343705d705d7041690000000000007041000000464400004142690041310000781700000000000043430000416900000000416b412e1600694141704069000000000000000000000041414241000036006d4e0000414200003600703117000000000000346400000000000062000000006b000000640000005d6262
00000040414141007000700000000000000000694100006b434300007000000043430000434300000000000069410000690000004300417041004300006941414100001600000000000000004475704170004436176d00001970410045360041636300643400656363630000000000000000004c0063000000636b0017653600
000000000070000069000000000000000000000000000070416900006900000070690000694100000000000000000000000000007000704100006900000000690000006d00006d00006d000043434343690043434300004343436900434300006162006363636362626100000000000000000000006200000062600063630000
6363636362626162616262000062616100000062000000000000006d00000000606262006300006363636262616263635252525252526767675151515151675151515151515153535353525252525252525252525252525251675167515167515151515167515151516752525252525252525353535352525251515151515151
352e00001900006b00006e000000006234160061000000340000006d00000000627762006200006260616276626275625252526666527847000000515151005151512d0051515151525200163600555252660000165252525d000000510000515151745175510000000054006752535352525252525252525151515177515151
630000004e00000000006e0000002462630000600000004e0000006d196b00006100623762001662006d000000000000525200000052175654000000670016515151000000005151525200534e535352520000504e5252524d000000510016515100005100510000000053000052525200007436521667525176515100000000
613464000000000000006b6400001634610000620000000000000063636300006200004d62000061006d00003700000052660054165353535353000000005151516700000000666666660052004d2d525200555024525353530000005100005151001851005100000000526b005353534e4e3536520000005100005100000000
63636300000000004c00636300004c6362004c62000000006e00006e00000000624c6b2335376b62006d00004c00000052000053535366666600000000005151510054240000000000000000504d00525200530000005252520000005100005151004e51005100534e005353005252520035003652004d006700005119000036
6162000000006b003400616200000062626b644d6500342534004c6e0034003400356363634c6363006b4c006b0000005200000000000000000000005000515151005353000019000000000000000052526d6600250053535200503551000051513108514d5100512500525200525252000035365300500000004e534e354e36
620000004c0063004d006260006b6b6163636363630063636300006e00637563786e00000000000037636b6b63004c0053530000005300000050006b506b5151510051510000530000530000004d4d5353530000530052525200000051000051515353514d517751000052524d52535300003536520067000000005100003536
65350064343662002300620000636363617461616035626261356b4e00620061176e0000004c00004c636363636b6b6b526600005552000000506b53535353535378515100005100005200000000545252005400520067525200503551004e51515151514d516b516b6b52524d5252524e4e35365200000050356b5100350036
63630063636363004e000000000017610000006262006261000063000065646063630000004c00006b620037006363635200005353526b6b6b51511600005151511751516b6b516b6b526b000000535353005335520000525200000051000051515151514d515151515152524d53535300350036520000006700535300350036
002d0035320000000000000000004e6200000061620000340034620000636363626100000000006b6363004c00627462525400005252525252515151000000515151515151515151515253001900525252006600534e00535335500051004e53530067514d516751515167524d52525200003536526b50000000515100354e36
000060006d00000000000034000000004c0000000000006d6d6d00000000000062620000376b00606b37006b006200005353000000005252515151510000005151510000002d67000052524d53005252523550005200005252000000510000515118006d0051160000004d520052525200003536535353000000675100003536
00003400000000000000004e000000000000002d000000000000000000000000310000004c63006b004c00630061000052520000000000006666666600004e5151000000000000000050004d0000365252000000520000525235500051004e51514e006d0051000057500000000000524e4e3536525252355000005100000036
4c0060006e6e0000000000000000000000006d006e00000000003100006500346300000037623700000000610000004c52004e00000000000057000000002451510024000000000000000053000019525200500052004e0000000000000000515100546d00510000565055000000175200350036527552000000255100000036
00646500000000196b650000643660316b786b256b006e6e6e006d0000630063620000004c614c00004c0062000018340000000024240000545600550000535353001900000054000031005200005353530031005200000078004e0000004e53530053530051000053535300000053535378576d000000000000535300004e53
006363000000006363636363636363636317630063000000000000000060256100341800006000000000006200006363003100005353000053535353000051515100530000535300005300520000525252005300520000001700000019000051510051510051000000525200000052525217566d000000000000515131540051
000061000000000000616262606261626363630062000000006e6e0000620062006363000062000000000000000000625353000052520000005151510000515151005100005151000052000000005252520052005200004e530000005300005151005151765100000000000000005252535353530000006d6d00515353530b51
